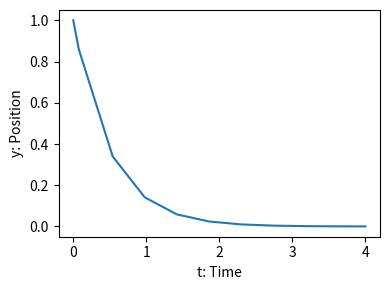

Python code for this plot:
"""
=========================
Integrating a simple ODE
=========================

Solve the ODE dy/dt = -2y between t = 0..4, with the initial condition
y(t=0) = 1.
"""

import numpy as np
from scipy.integrate import solve_ivp
from matplotlib import pyplot as plt

def calc_derivative(time, ypos):
    return -2*ypos

t_span = (0, 4)
solution = solve_ivp(calc_derivative, t_span, (1,))

plt.figure(figsize=(4, 3))
plt.plot(solution.t, solution.y[0,:])
plt.xlabel('t: Time')
plt.ylabel('y: Position')
plt.tight_layout()
